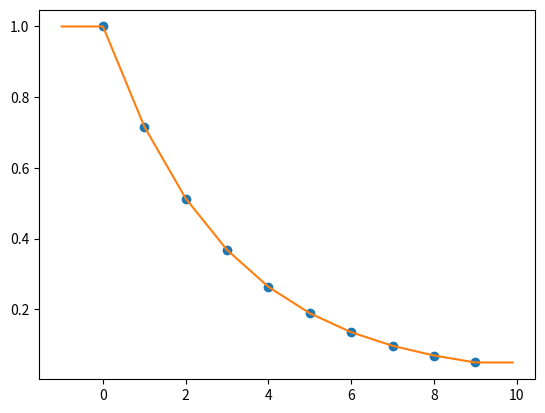

Recreate this plot in Python.
import numpy as np
import matplotlib.pyplot as plt
from scipy import interpolate
x = np.arange(0, 10)
y = np.exp(-x/3.0)
f = interpolate.interp1d(x, y, fill_value=(y[0], y[-1]), bounds_error=False)

xnew = np.arange(-1, 10, 0.1)
ynew = f(xnew)   # use interpolation function returned by `interp1d`
plt.plot(x, y, 'o', xnew, ynew, '-')
plt.show()